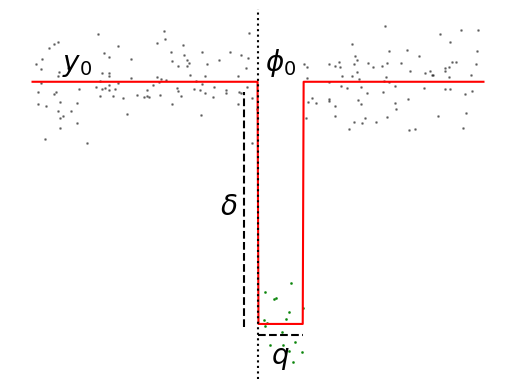

Write the Python code that produced this figure.
import matplotlib.pyplot as plt
import numpy as np


def transit_model(phi0, q, delta, q1=0.):
    def model(t, freq, q=q, phi0=phi0, delta=delta):

        phi = t * freq - phi0
        phi -= np.floor(phi)

        if not hasattr(t, '__iter__'):
            return -delta if np.absolute(phi) < q else 0
        y = np.zeros(len(t))
        y[np.absolute(phi) < q] -= delta

        return y
    return model


def plot_bls_sol(t, y, dy, freq, q, phi0):

    w = np.power(dy, -2)
    w /= sum(w)

    phi_plot = np.linspace(0, 1, int(50. / q))

    phi = (t * freq)
    phi -= np.floor(phi)

    dphi = phi - phi0 - np.floor(phi - phi0)
    mask = dphi < q

    ybt = np.dot(w[mask], y[mask]) / sum(w[mask])
    yb0 = np.dot(w[~mask], y[~mask]) / sum(w[~mask])

    delta = yb0 - ybt

    model = transit_model(phi0, q, delta)

    ym = model(phi_plot, 1.) + yb0

    f, ax = plt.subplots()

    ax.scatter(phi[~mask], y[~mask], c='k', s=1, alpha=0.4)
    ax.scatter(phi[mask], y[mask], c='g', s=1, alpha=0.8)
    ax.plot(phi_plot, ym, color='r')
    ax.axvline(phi0, color='k', ls=':')
    # ax.axvline(phi0 + q, color='k', ls=':')

    ax.axis('off')

    ax.annotate('$\\delta$', xy=(phi0 - 0.03, -0.5 * delta), xytext=(-5, 0),
                textcoords='offset points', ha='right', va='center',
                fontsize=20)

    ax.plot([phi0 - 0.03, phi0 - 0.03], [-delta, -0.03 * delta], ls='--',
            color='k')

    ax.plot([phi0, phi0 + q], [-1.03 * delta, -1.03 * delta], ls='--',
            color='k')
    ax.annotate('$q$', xy=(phi0 + 0.5 * q, -1.03 * delta), xytext=(0, -5),
                textcoords='offset points', ha='center', va='top',
                fontsize=20, transform=ax.transData)

    ax.annotate('$\\phi_0$', xy=(phi0, 0), xytext=(5, 5),
                textcoords='offset points', ha='left', va='bottom',
                fontsize=20, transform=ax.transData)

    ax.annotate('$y_0$', xy=(0.05, 0), xytext=(5, 5),
                textcoords='offset points', ha='left', va='bottom',
                fontsize=20, transform=ax.transData)
    plt.show()

model = transit_model(0.5, 0.1, 0.1)
t = np.sort(np.random.rand(200))
y = model(t, 10.)
dy = 0.01 * np.ones_like(y)

y += dy * np.random.randn(len(t))

plot_bls_sol(t, y, dy, 10., 0.1, 0.5)
